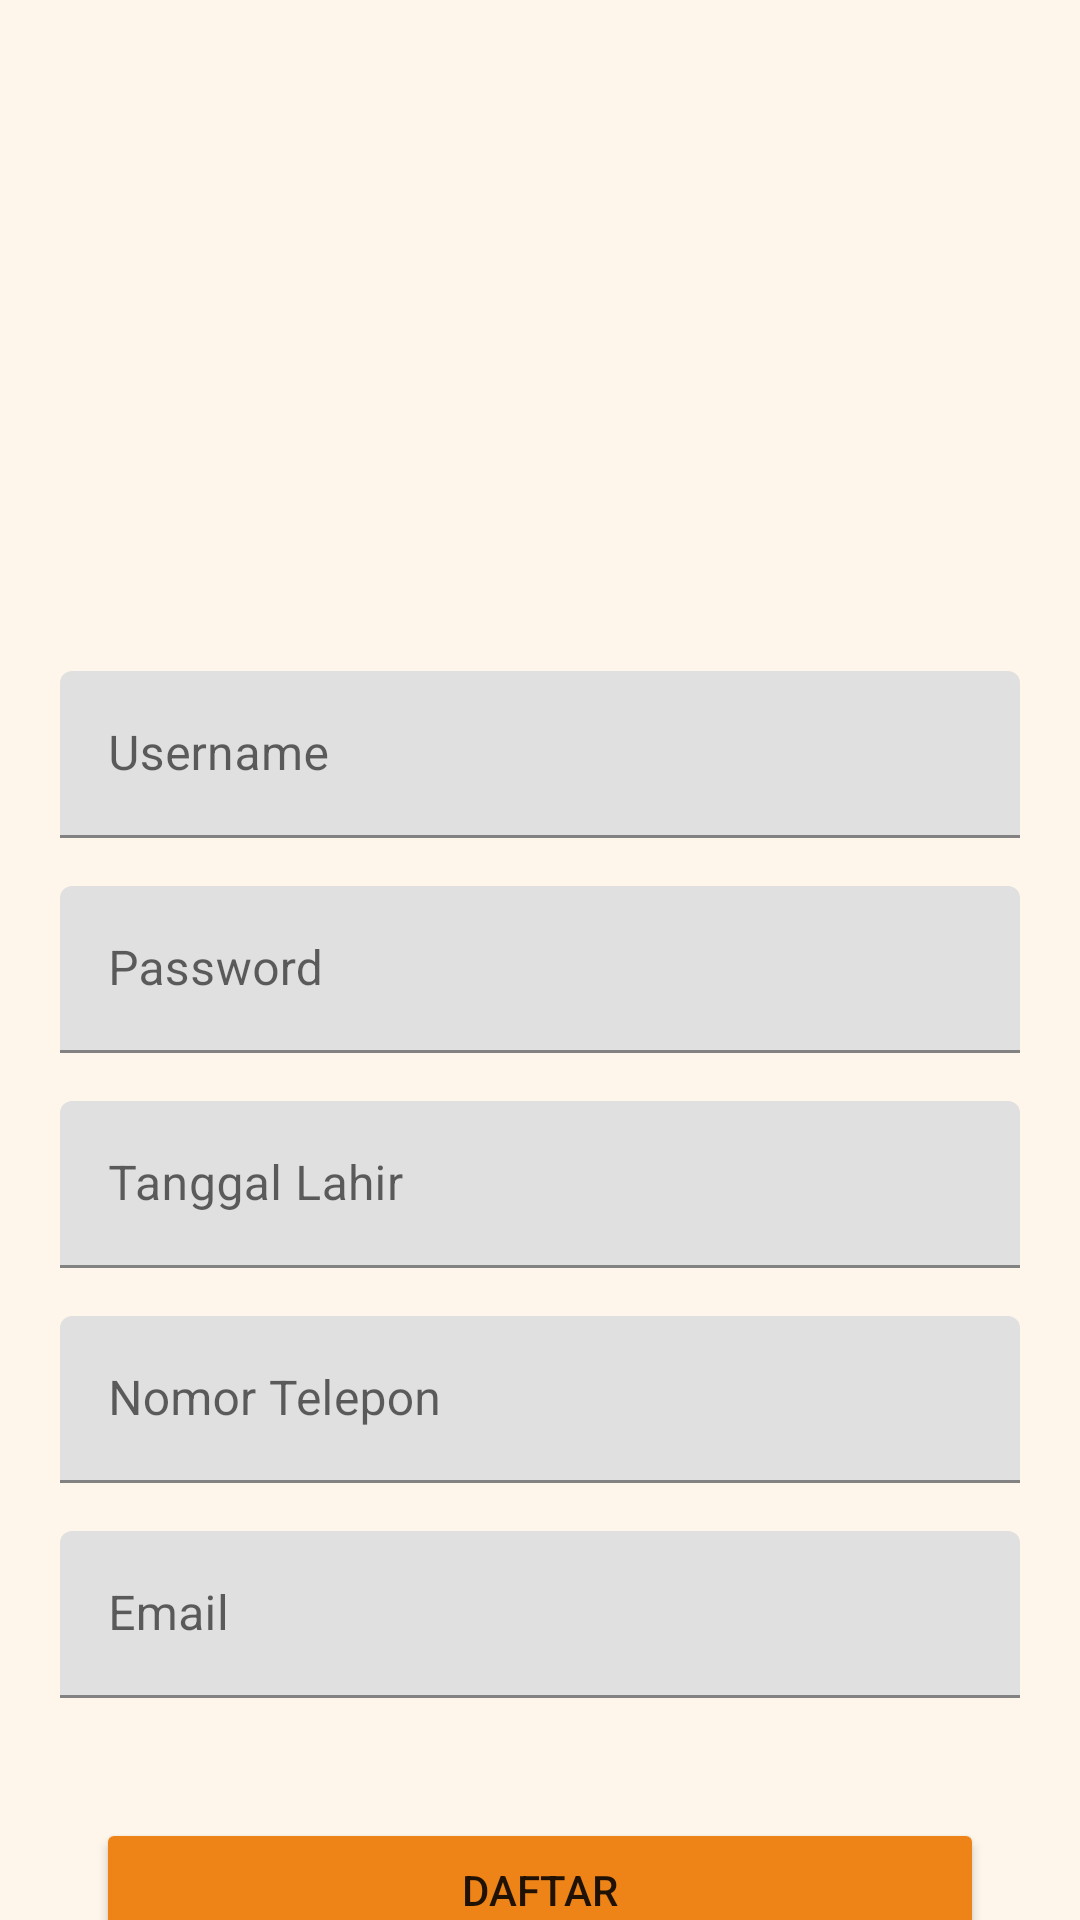

The Android layout XML behind this screen, and the referenced resources:
<!-- AndroidManifest.xml: application theme Theme.Tubes_Salon_B_3 -->
<!-- res/layout/fragment_register.xml -->
<?xml version="1.0" encoding="utf-8"?>
<androidx.constraintlayout.widget.ConstraintLayout
    xmlns:android="http://schemas.android.com/apk/res/android"
    xmlns:app="http://schemas.android.com/apk/res-auto"
    xmlns:tools="http://schemas.android.com/tools"
    android:id="@+id/mainLayout"
    android:layout_width="match_parent"
    android:layout_height="match_parent"
    android:background="#FFF6EB">
    tools:context=".RegisterFragment">



    <ImageView
        android:id="@+id/imageView2"
        android:layout_width="239dp"
        android:layout_height="163dp"
        android:layout_marginStart="8dp"
        android:layout_marginTop="16dp"
        android:layout_marginEnd="8dp"
        app:layout_constraintBottom_toBottomOf="parent"
        app:layout_constraintEnd_toEndOf="parent"
        app:layout_constraintHorizontal_bias="0.503"
        app:layout_constraintStart_toStartOf="parent"
        app:layout_constraintTop_toTopOf="parent"
        app:layout_constraintVertical_bias="0.03"
        app:srcCompat="@drawable/logoAtmaSalon" />

        <LinearLayout
            android:id="@+id/linearLayout"
            android:layout_width="match_parent"
            android:layout_height="wrap_content"
            android:layout_marginTop="31dp"
            android:orientation="vertical"
            app:layout_constraintTop_toBottomOf="@+id/imageView2"
            tools:layout_editor_absoluteX="95dp"
            tools:layout_editor_absoluteY="362dp">
            <com.google.android.material.textfield.TextInputLayout
                android:id="@+id/inputLayoutUsername"
                android:layout_width="match_parent"
                android:layout_height="match_parent"
                android:layout_marginBottom="16dp"
                android:layout_marginStart="20dp"
                android:layout_marginEnd="20dp"
                app:layout_constraintEnd_toEndOf="10cm"
                app:layout_constraintStart_toStartOf="parent">
                <com.google.android.material.textfield.TextInputEditText
                    android:layout_width="match_parent"
                    android:layout_height="wrap_content"
                    android:hint="Username"
                    android:textSize="16dp" />
            </com.google.android.material.textfield.TextInputLayout>
            <com.google.android.material.textfield.TextInputLayout
                android:id="@+id/inputLayoutPassword"
                android:layout_width="match_parent"
                android:layout_height="match_parent"
                android:layout_marginBottom="16dp"
                android:layout_marginStart="20dp"
                android:layout_marginEnd="20dp"
                app:layout_constraintEnd_toEndOf="10cm"
                app:layout_constraintStart_toStartOf="parent">
                <com.google.android.material.textfield.TextInputEditText
                    android:layout_width="match_parent"
                    android:layout_height="wrap_content"
                    android:hint="Password"
                    android:textSize="16dp" />
            </com.google.android.material.textfield.TextInputLayout>
            <com.google.android.material.textfield.TextInputLayout
                android:id="@+id/inputLayoutTL"
                android:layout_width="match_parent"
                android:layout_height="match_parent"
                android:layout_marginBottom="16dp"
                android:layout_marginStart="20dp"
                android:layout_marginEnd="20dp"
                app:layout_constraintEnd_toEndOf="10cm"
                app:layout_constraintStart_toStartOf="parent">
                <com.google.android.material.textfield.TextInputEditText
                    android:layout_width="match_parent"
                    android:layout_height="wrap_content"
                    android:hint="Tanggal Lahir"
                    android:textSize="16dp" />
            </com.google.android.material.textfield.TextInputLayout>
            <com.google.android.material.textfield.TextInputLayout
                android:id="@+id/inputLayoutNoTelp"
                android:layout_width="match_parent"
                android:layout_height="match_parent"
                android:layout_marginBottom="16dp"
                android:layout_marginStart="20dp"
                android:layout_marginEnd="20dp"
                app:layout_constraintEnd_toEndOf="10cm"
                app:layout_constraintStart_toStartOf="parent">
                <com.google.android.material.textfield.TextInputEditText
                    android:layout_width="match_parent"
                    android:layout_height="wrap_content"
                    android:hint="Nomor Telepon"
                    android:textSize="16dp" />
            </com.google.android.material.textfield.TextInputLayout>
            <com.google.android.material.textfield.TextInputLayout
                android:id="@+id/inputLayoutEmail"
                android:layout_width="match_parent"
                android:layout_height="match_parent"
                android:layout_marginBottom="16dp"
                android:layout_marginStart="20dp"
                android:layout_marginEnd="20dp"
                app:layout_constraintEnd_toEndOf="10cm"
                app:layout_constraintStart_toStartOf="parent">
                <com.google.android.material.textfield.TextInputEditText
                    android:layout_width="match_parent"
                    android:layout_height="wrap_content"
                    android:hint="Email"
                    android:textSize="16dp" />
            </com.google.android.material.textfield.TextInputLayout>
        </LinearLayout>
            <Button
                android:id="@+id/btnDaftar"
                android:backgroundTint="#EE8317"
                android:layout_width="0dp"
                android:layout_height="48dp"
                android:layout_marginStart="32dp"
                android:layout_marginTop="24dp"
                android:layout_marginEnd="32dp"
                android:text="Daftar"
                app:layout_constraintEnd_toEndOf="parent"
                app:layout_constraintStart_toStartOf="parent"
                app:layout_constraintTop_toBottomOf="@+id/linearLayout" />

            <TextView
                android:id="@+id/tvLogin"
                android:layout_width="wrap_content"
                android:layout_height="wrap_content"
                android:layout_marginTop="8dp"
                android:text="Already have an account? Login"
                android:textColor="#0067FF"
                android:textSize="15dp"
                app:layout_constraintEnd_toEndOf="parent"
                app:layout_constraintHorizontal_bias="0.502"
                app:layout_constraintStart_toStartOf="parent"
                app:layout_constraintTop_toBottomOf="@+id/btnDaftar" />

</androidx.constraintlayout.widget.ConstraintLayout>
<!-- resources referenced by this layout -->
<resources>
  <style name="Theme.Tubes_Salon_B_3" parent="Theme.MaterialComponents.DayNight.DarkActionBar">
          
          <item name="colorPrimary">@color/purple_500</item>
          <item name="colorPrimaryVariant">@color/purple_700</item>
          <item name="colorOnPrimary">@color/white</item>
          
          <item name="colorSecondary">@color/teal_200</item>
          <item name="colorSecondaryVariant">@color/teal_700</item>
          <item name="colorOnSecondary">@color/black</item>
          
          <item name="android:statusBarColor" tools:targetApi="l">?attr/colorPrimaryVariant</item>
          
      </style>
  <!-- not gathered from this repository: default colours our renderer supplied (Android Studio template values) -->
  <color name="purple_500">#FF6200EE</color>
  <color name="purple_700">#FF3700B3</color>
  <color name="teal_200">#FF03DAC5</color>
  <color name="teal_700">#FF018786</color>
  <color name="black">#FF000000</color>
  <color name="white">#FFFFFFFF</color>
</resources>
